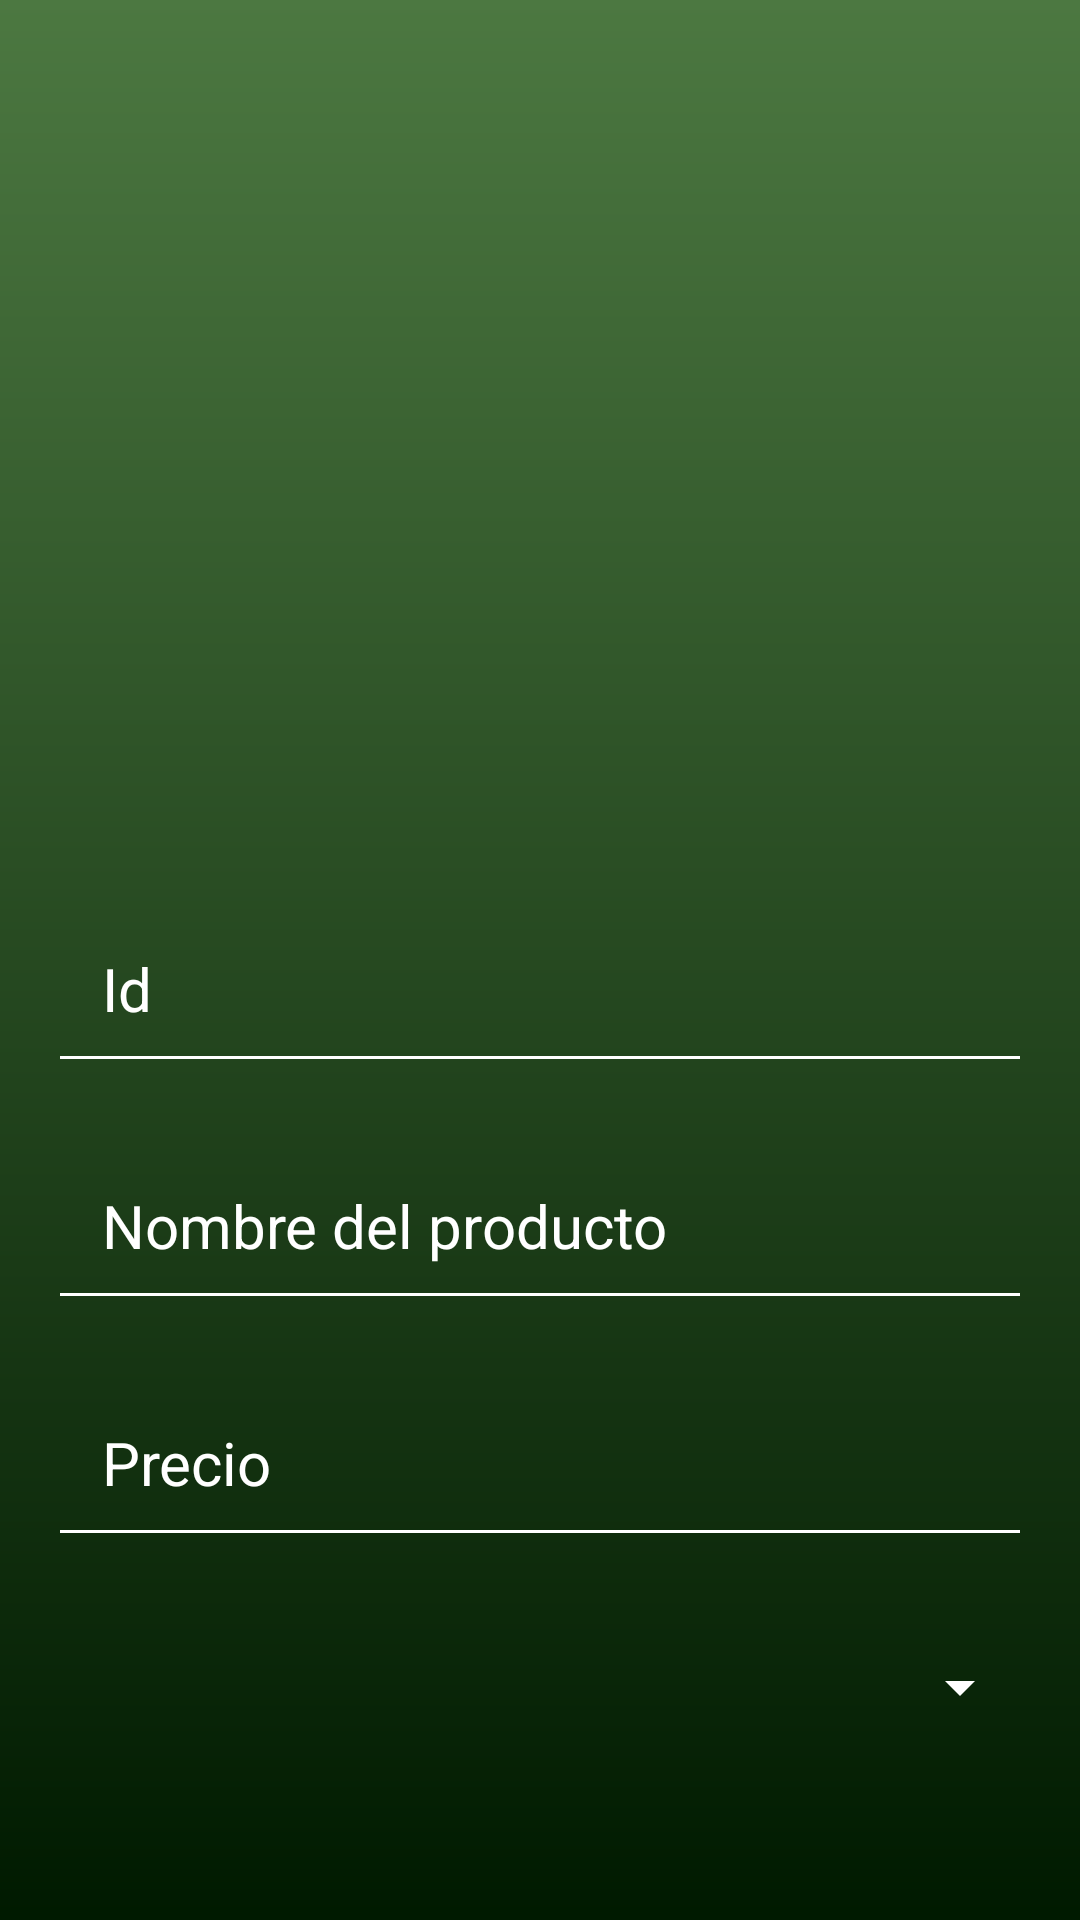

This screen was rendered from an Android layout file. Write that file and the resources it references.
<!-- AndroidManifest.xml: application theme Theme.Auth2grupo3 -->
<!-- res/layout/activity_modificar_producto.xml -->
<?xml version="1.0" encoding="utf-8"?>
<RelativeLayout
    xmlns:android="http://schemas.android.com/apk/res/android"
    xmlns:tools="http://schemas.android.com/tools"
    xmlns:app="http://schemas.android.com/apk/res-auto"
    android:id="@+id/main"
    android:layout_width="match_parent"
    android:layout_height="match_parent"
    android:background="@drawable/login_background"
    android:gravity="center"
    android:orientation="vertical"
    android:padding="16dp"
    tools:context=".ModificarProducto">


    <LinearLayout
        android:layout_width="350dp"
        android:layout_height="wrap_content"
        android:gravity="center"
        android:orientation="vertical">

        
        <ImageView
            android:id="@+id/imagen"
            android:layout_width="250dp"
            android:layout_height="250dp"
            android:src="@drawable/agregar_foto"
            android:scaleType="centerCrop" />


        
        <EditText
            android:id="@+id/txtId"
            android:layout_width="match_parent"
            android:layout_height="wrap_content"
            android:layout_marginTop="32dp"
            android:backgroundTint="@color/white"
            android:textColor="@color/white"
            android:textColorHint="@color/white"
            android:textSize="20sp"
            android:padding="18dp"
            android:inputType="text"
            android:hint="Id" />

        <EditText
            android:id="@+id/txtnombre"
            android:layout_width="match_parent"
            android:layout_height="wrap_content"
            android:layout_marginTop="16dp"
            android:backgroundTint="@color/white"
            android:textColor="@color/white"
            android:textColorHint="@color/white"
            android:textSize="20sp"
            android:padding="18dp"
            android:inputType="text"
            android:hint="Nombre del producto" />

        
        <EditText
            android:id="@+id/txtprecio"
            android:layout_width="match_parent"
            android:layout_height="wrap_content"
            android:layout_marginTop="16dp"
            android:hint="Precio"
            android:textColor="@color/white"
            android:textColorHint="@color/white"
            android:textSize="20sp"
            android:padding="18dp"
            android:backgroundTint="@color/white"
            android:inputType="numberDecimal" />

        
        <Spinner

            android:id="@+id/spcategoria"
            android:layout_width="match_parent"
            android:layout_height="55dp"
            android:layout_marginTop="16dp"
            android:textColor="@color/white"
            android:textSize="20sp"
            android:padding="18dp"
            android:backgroundTint="@color/white"
            android:popupBackground="#001a00"

            />

        
        <Button
            android:id="@+id/btnModificar"
            android:layout_width="match_parent"
            android:layout_height="wrap_content"
            android:text="Modificar"
            android:backgroundTint="@color/white"
            android:textColor="#001a00"
            android:padding="18dp"
            android:layout_marginTop="32dp"
            android:textSize="20sp"
            />

    </LinearLayout>

  </RelativeLayout>
<!-- resources referenced by this layout -->
<resources>
  <!-- drawable login_background (drawable) -->
  <?xml version="1.0" encoding="utf-8"?>
  <shape xmlns:android="http://schemas.android.com/apk/res/android">
      <gradient android:type="linear" android:angle="100"
          android:startColor="#4c7841" android:endColor="#001a00" />
  </shape>
  <style name="Theme.Auth2grupo3" parent="Base.Theme.Auth2grupo3" />
  <style name="Base.Theme.Auth2grupo3" parent="Theme.Material3.DayNight.NoActionBar">
          
          
      </style>
  <!-- not gathered from this repository: default colours our renderer supplied (Android Studio template values) -->
  <color name="white">#FFFFFFFF</color>
</resources>
